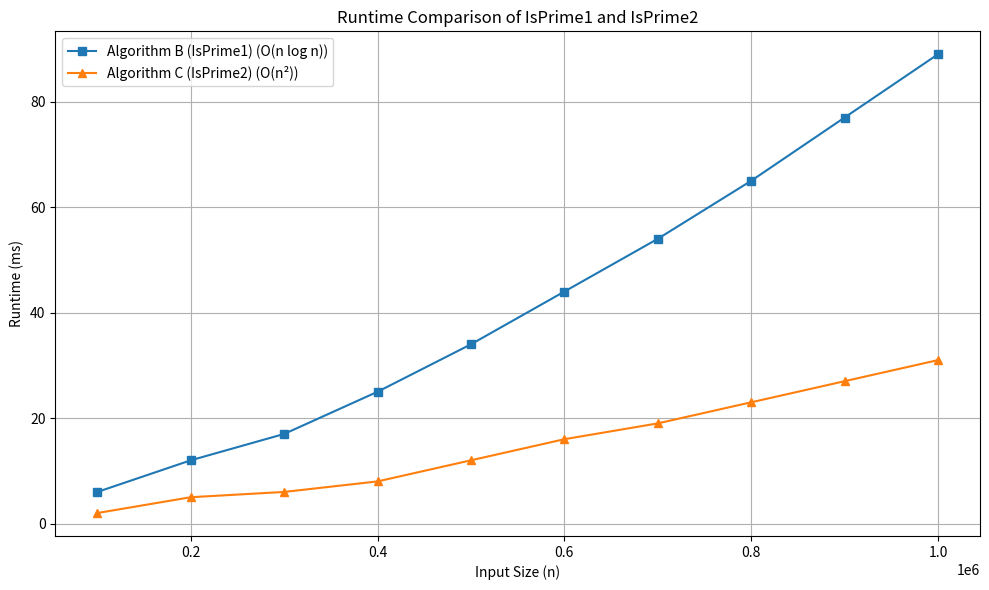

Write Python code to recreate this figure.
import matplotlib.pyplot as plt
# Sample input sizes
input_sizes = [100_000, 200_000, 300_000, 400_000, 500_000, 600_000, 700_000,
800_000, 900_000, 1_000_000]
# Sample runtimes in milliseconds (replace with real data)
runtime_A = [296, 1100, 2384, 4149, 6374, 9037, 12183, 15779, 20002, 24193]
# O(n)
runtime_B = [6, 12, 17, 25, 34, 44, 54, 65, 77, 89]
# O(n log n)
runtime_C = [2, 5, 6, 8, 12, 16, 19, 23, 27, 31]
# O(n^2)
#
#
#
# Plotting
plt.figure(figsize=(10, 6))
# plt.plot(input_sizes, runtime_A, marker='o', label='Algorithm A (IsPrime0) (O(n))')
plt.plot(input_sizes, runtime_B, marker='s', label='Algorithm B (IsPrime1) (O(n log n))')
plt.plot(input_sizes, runtime_C, marker='^', label='Algorithm C (IsPrime2) (O(n²))')
plt.title('Runtime Comparison of IsPrime1 and IsPrime2')
plt.xlabel('Input Size (n)')
plt.ylabel('Runtime (ms)')
plt.grid(True)
plt.legend()
plt.tight_layout()
plt.savefig('IsPrime1vsIsPrime2.png')
# plt.show()
